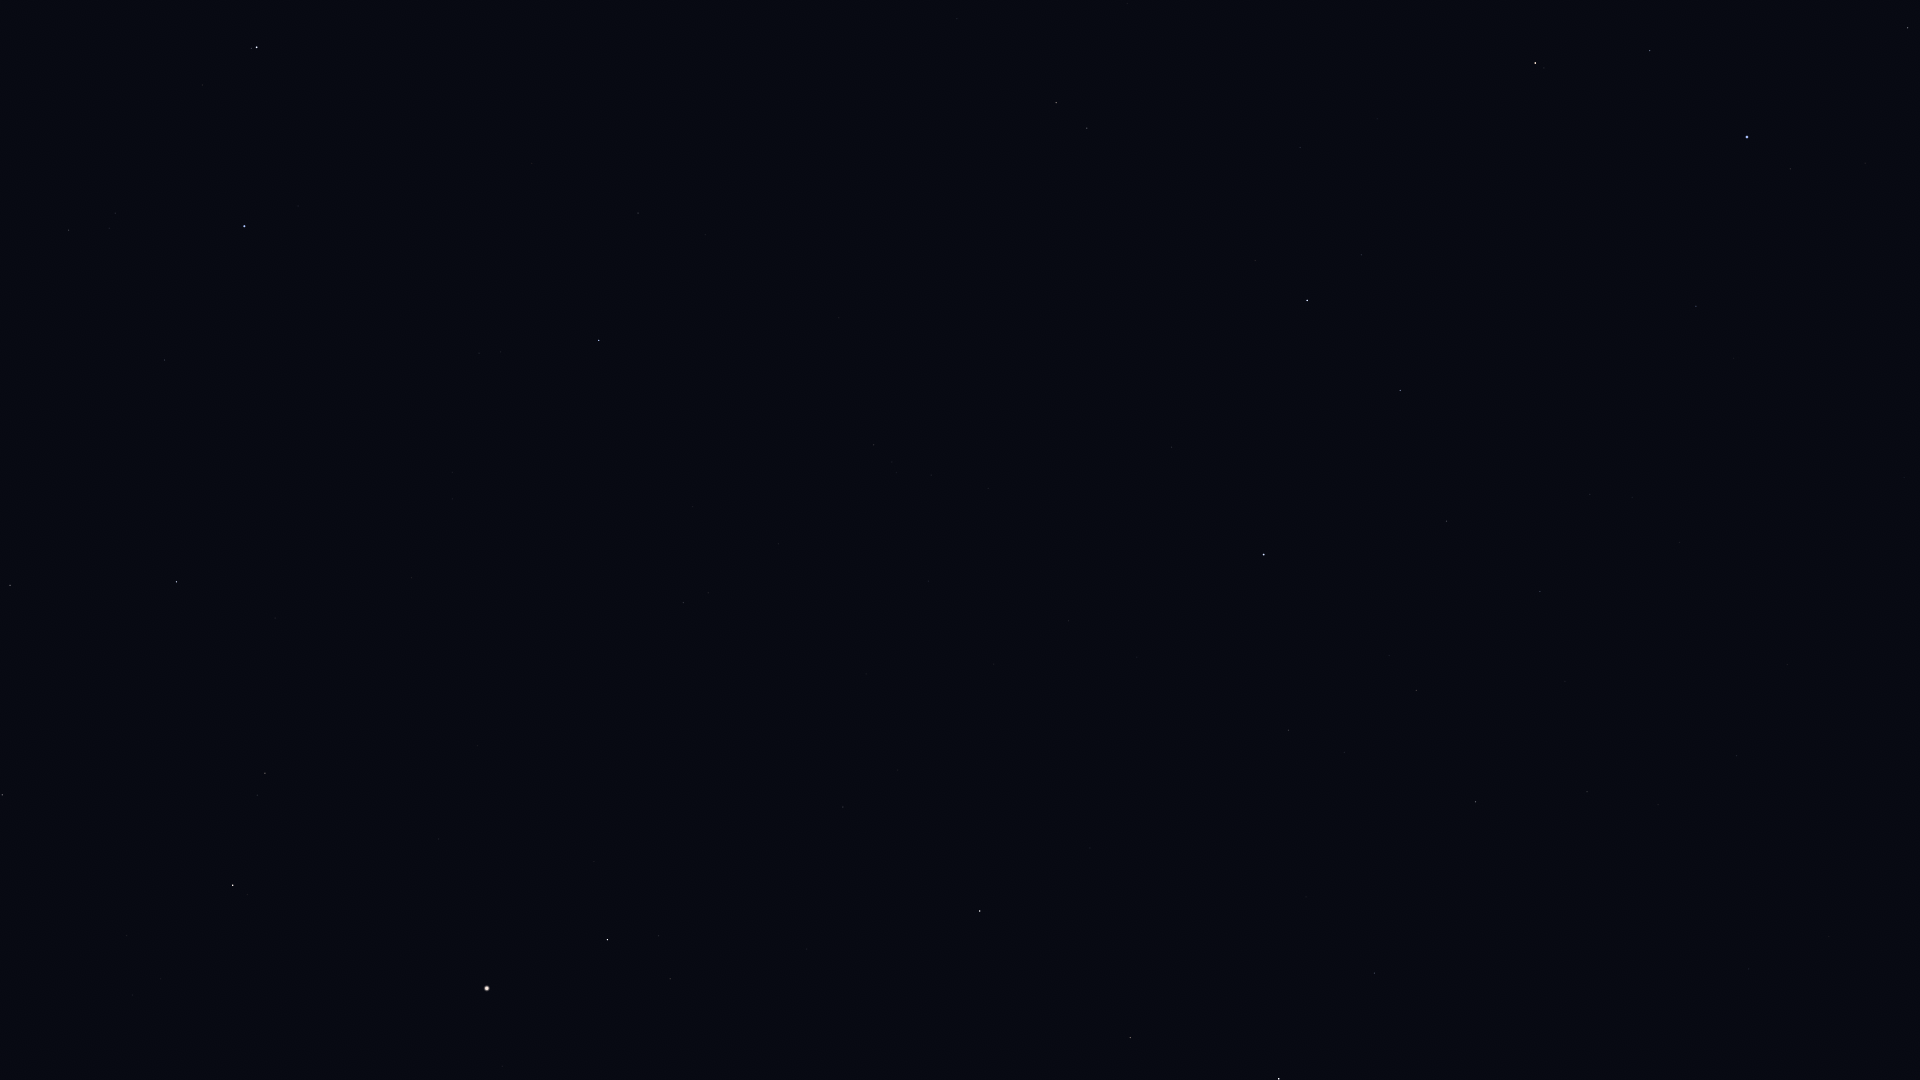

Values plotted in this chart, from the file beside it:
Star_ID, Name, X, Y
47508, Subra, 1908, 28
49669, Regulus, 1747, 137
50583, Algieba, 1535, 63
51437, HIP 51437, 1904, 477
54158, Dingolay, 1774, 679
54872, Zosma, 1307, 300
54879, Chertan, 1400, 390
55219, Alula Borealis, 1056, 103
55664, Shama, 1661, 749
55687, HIP 55687, 1829, 936
56508, Formosa, 1222, 390
56572, Sagarmatha, 1662, 864
56633, HIP 56633, 1749, 969
57370, Flegetonte, 1481, 760
57380, HIP 57380, 1416, 690
57632, Denebola, 1264, 554
57757, Zavijava, 1476, 802
60129, Zaniah, 1375, 973
61317, Chara, 638, 213
62223, La Superba, 532, 163
63090, Minelauva, 1130, 1037
63125, Cor Caroli, 599, 340
63608, Vindemiatrix, 980, 911
64241, Diadem, 843, 807
64394, HIP 64394, 683, 602
65378, Mizar, 257, 47
65477, Alcor, 251, 48
66192, Liesma, 238, 95
67301, Alkaid, 244, 226
67459, HIP 67459, 670, 979
67927, Muphrid, 608, 940
69673, Arcturus, 487, 988
69732, Xuange, 165, 360
71053, HIP 71053, 265, 773
71075, Seginus, 177, 582
72105, Izar, 233, 885
72487, Merga, 20, 415
73555, Nekkar, 10, 585
